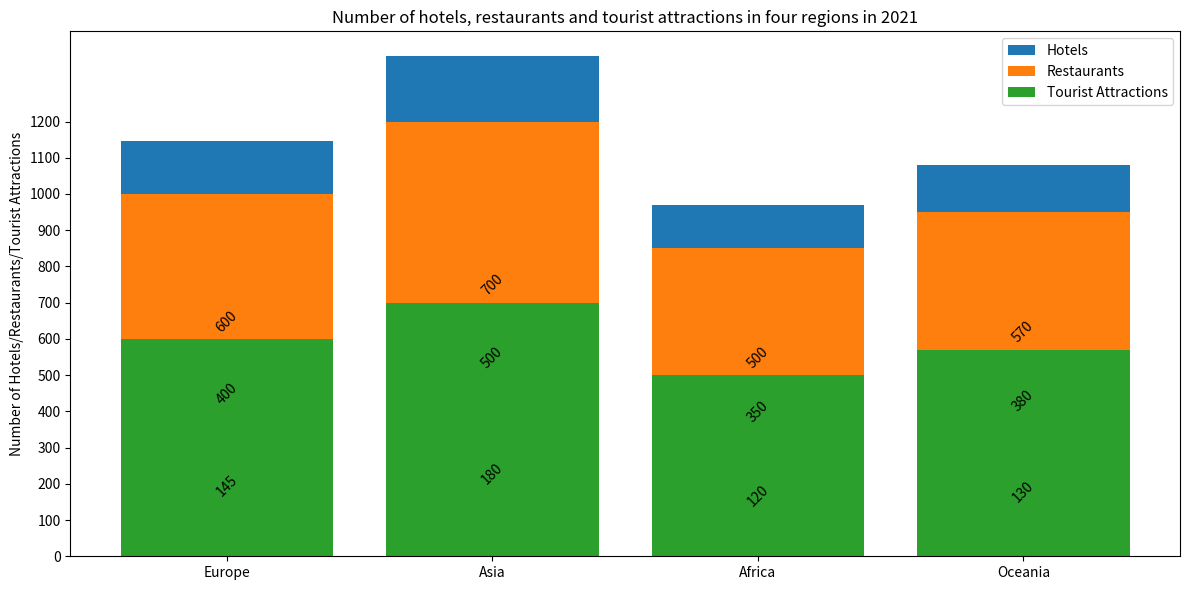

Generate this figure with matplotlib: (Note: this script raises an exception after producing the figure.)

import matplotlib.pyplot as plt
import numpy as np

fig = plt.figure(figsize=(12,6))
ax = fig.add_subplot(111)

regions = ['Europe', 'Asia', 'Africa', 'Oceania']
hotels = [145, 180, 120, 130]
restaurants = [400, 500, 350, 380]
tourist_attractions = [600, 700, 500, 570]

ax.set_title('Number of hotels, restaurants and tourist attractions in four regions in 2021')

bar1 = ax.bar(regions, hotels, bottom=np.add(restaurants,tourist_attractions), label='Hotels')
bar2 = ax.bar(regions, restaurants, bottom=tourist_attractions, label='Restaurants')
bar3 = ax.bar(regions, tourist_attractions, label='Tourist Attractions')

ax.set_xticks(regions)
ax.set_yticks(np.arange(0, 1201, 100))
ax.set_ylabel('Number of Hotels/Restaurants/Tourist Attractions')
ax.legend()

for i, rect in enumerate(bar1):
    ax.annotate(hotels[i], xy=(rect.get_x() + rect.get_width() / 2, rect.get_height()), xytext=(0, 3), 
                textcoords="offset points", ha='center', va='bottom', rotation=45)
for i, rect in enumerate(bar2):
    ax.annotate(restaurants[i], xy=(rect.get_x() + rect.get_width() / 2, rect.get_height()), xytext=(0, 3), 
                textcoords="offset points", ha='center', va='bottom', rotation=45)
for i, rect in enumerate(bar3):
    ax.annotate(tourist_attractions[i], xy=(rect.get_x() + rect.get_width() / 2, rect.get_height()), xytext=(0, 3), 
                textcoords="offset points", ha='center', va='bottom', rotation=45)

plt.tight_layout()
plt.savefig('Bar Chart/png/531.png')
plt.clf()
